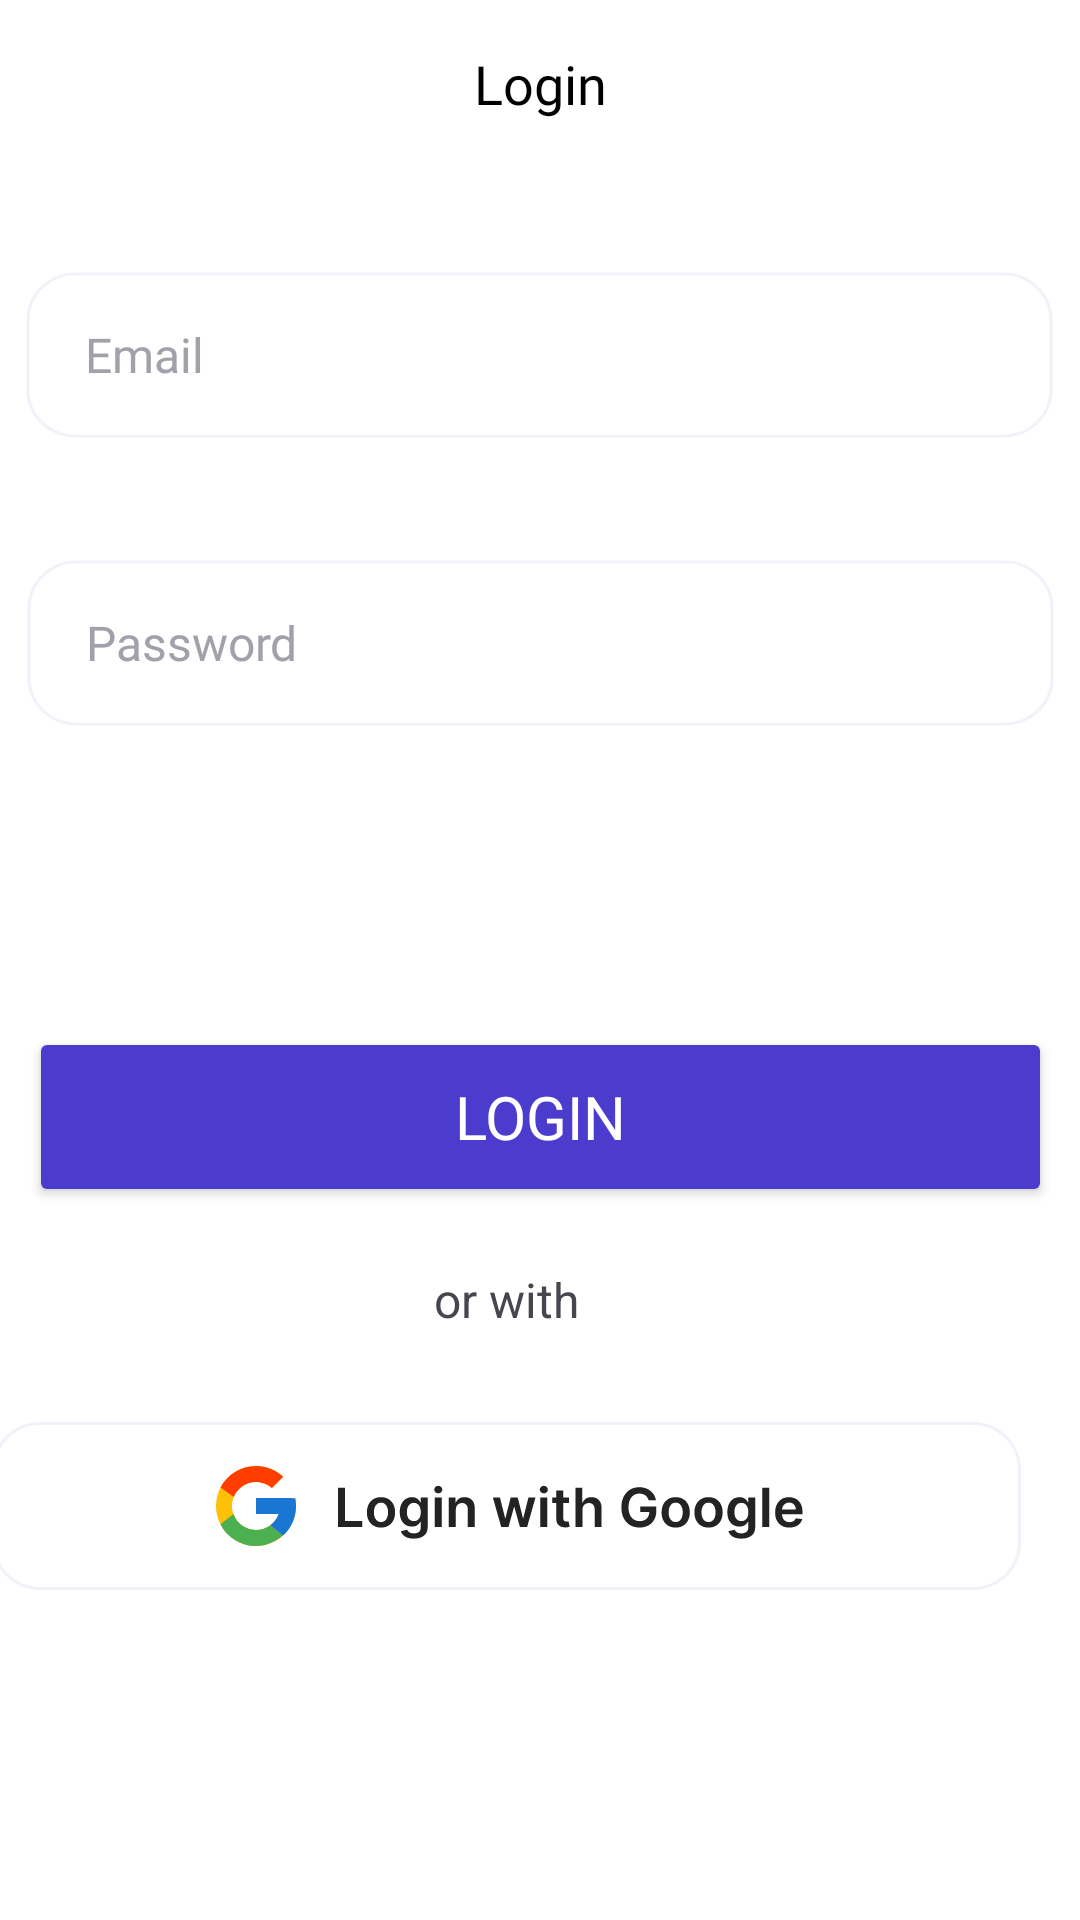

Produce the Android XML layout that renders to this screen, including the resource entries it uses.
<!-- AndroidManifest.xml: application theme Theme.Expescape -->
<!-- res/layout/fragment_login.xml -->
<?xml version="1.0" encoding="utf-8"?>
<layout xmlns:android="http://schemas.android.com/apk/res/android"
    xmlns:app="http://schemas.android.com/apk/res-auto"
    xmlns:tools="http://schemas.android.com/tools">

    <data>
        <variable
            name="viewModel"
            type="com.example.expescape.ui.auth.AuthViewModel" />
    </data>

    <androidx.constraintlayout.widget.ConstraintLayout
        android:layout_width="match_parent"
        android:layout_height="match_parent"
        android:background="@color/colorBackground"
        tools:context=".ui.auth.fragments.Login">

        <include
            android:id="@+id/appbar_login"
            layout="@layout/appbar_login"
            app:layout_constraintEnd_toEndOf="parent"
            app:layout_constraintStart_toStartOf="parent"
            app:layout_constraintTop_toTopOf="parent" />

        <EditText
            android:id="@+id/login_email_textfield"
            android:layout_width="343dp"
            android:layout_height="56dp"
            android:layout_marginBottom="40dp"
            android:background="@drawable/rectangular_fields"
            android:fontFamily="@font/inter"
            android:hint="Email"
            android:inputType="textEmailAddress"
            android:paddingLeft="20dp"
            android:textColor="@color/design_default_color_on_secondary"
            android:textColorHint="@color/colorControlNormal"
            android:textSize="16sp"
            app:layout_constraintBottom_toTopOf="@+id/login_password_textfield"
            app:layout_constraintEnd_toEndOf="parent"
            app:layout_constraintHorizontal_bias="0.497"
            app:layout_constraintStart_toStartOf="parent" />

        <EditText
            android:id="@+id/login_password_textfield"
            android:layout_width="343dp"
            android:layout_height="56dp"
            android:layout_marginBottom="100dp"
            android:background="@drawable/rectangular_fields"
            android:fontFamily="@font/inter"
            android:hint="Password"
            android:inputType="textPassword"
            android:paddingLeft="20dp"
            android:textColor="@color/design_default_color_on_secondary"
            android:textColorHint="@color/colorControlNormal"
            android:textSize="16sp"
            app:layout_constraintBottom_toTopOf="@+id/login_btn"
            app:layout_constraintEnd_toEndOf="@+id/login_btn"
            app:layout_constraintStart_toStartOf="@+id/login_btn" />

        <Button
            android:id="@+id/login_btn"
            android:layout_width="341dp"
            android:layout_height="60dp"
            android:layout_marginBottom="20dp"
            android:backgroundTint="@color/colorPrimary"
            android:fontFamily="@font/poppins_bold"
            android:text="Login"
            android:textColor="@color/colorOnPrimary"
            android:textSize="20sp"
            app:cornerRadius="16dp"
            app:layout_constraintBottom_toTopOf="@+id/textView3"
            app:layout_constraintEnd_toEndOf="parent"
            app:layout_constraintStart_toStartOf="parent" />

        <TextView
            android:id="@+id/textView3"
            android:layout_width="wrap_content"
            android:layout_height="wrap_content"
            android:layout_marginBottom="20dp"
            android:text="or with"
            android:textSize="16sp"
            app:layout_constraintBottom_toTopOf="@+id/loginGoogle"
            app:layout_constraintEnd_toEndOf="@+id/loginGoogle"
            app:layout_constraintStart_toStartOf="@+id/loginGoogle" />

        <ImageButton
            android:id="@+id/loginGoogle"
            android:layout_width="wrap_content"
            android:layout_height="wrap_content"
            android:layout_marginEnd="23dp"
            android:layout_marginBottom="100dp"
            android:backgroundTint="@color/colorOnSecondary"
            app:layout_constraintBottom_toBottomOf="parent"
            app:layout_constraintEnd_toEndOf="parent"
            app:layout_constraintStart_toStartOf="parent"
            app:srcCompat="@drawable/loginwithgoogle" />

    </androidx.constraintlayout.widget.ConstraintLayout>
</layout>
<!-- res/layout/appbar_login.xml (included above) -->
<?xml version="1.0" encoding="utf-8"?>
<LinearLayout xmlns:android="http://schemas.android.com/apk/res/android"
    xmlns:app="http://schemas.android.com/apk/res-auto"
    android:layout_width="match_parent"
    android:layout_height="56dp"
    android:background="@android:color/background_light"
    android:orientation="horizontal">

    <ImageView
        android:id="@+id/login_back_btn"
        android:layout_width="0dp"
        android:layout_height="match_parent"
        android:layout_weight=".2"
        android:padding="14dp"
        app:srcCompat="@drawable/arrow_left" />

    <TextView
        android:id="@+id/textView24"
        android:layout_width="0dp"
        android:layout_height="match_parent"
        android:layout_weight="1"
        android:fontFamily="@font/poppins_bold"
        android:gravity="center_vertical"
        android:paddingRight="60dp"
        android:text="Login"
        android:textAlignment="center"
        android:textColor="@color/design_default_color_on_secondary"
        android:textSize="18sp" />

</LinearLayout>
<!-- resources referenced by this layout -->
<resources>
  <color name="colorBackground">#FFFFFF</color>
  <color name="colorControlNormal">#A1A1AB</color>
  <color name="colorOnPrimary">#FFFFFF</color>
  <color name="colorOnSecondary">#FFFFFF</color>
  <color name="colorPrimary">#4C3CCE</color>
  <!-- drawable loginwithgoogle: vector/xml drawable (drawable, 8945 chars, omitted) -->
  <!-- drawable rectangular_fields (drawable) -->
  <?xml version="1.0" encoding="utf-8"?>
  <vector xmlns:android="http://schemas.android.com/apk/res/android"
      android:width="345dp"
      android:height="58dp"
      android:viewportWidth="345"
      android:viewportHeight="58">
      <path
          android:fillColor="#FFFFFFFF"
          android:pathData="M1 17c0-8.84 7.16-16 16-16h311c8.84 0 16 7.16 16 16v24c0 8.84-7.16 16-16 16h-311c-8.84 0-16-7.16-16-16z"/>
      <path
          android:strokeColor="#FFF1F1FA"
          android:strokeWidth="1"
          android:pathData="M1 17c0-8.84 7.16-16 16-16h311c8.84 0 16 7.16 16 16v24c0 8.84-7.16 16-16 16h-311c-8.84 0-16-7.16-16-16z"/>
  </vector>
  <style name="Theme.Expescape" parent="Base.Theme.Expescape" />
  <style name="Base.Theme.Expescape" parent="Theme.Material3.DayNight.NoActionBar">
          
          
      </style>
</resources>
